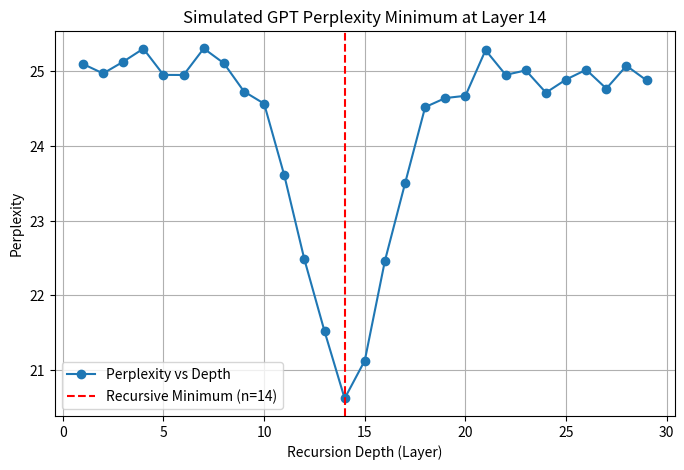

Source code (Python):
# --- 🚀 TORUS universal imports / helpers ---
import os, json, math, numpy as np, pandas as pd, matplotlib.pyplot as plt
from scipy.stats import chi2, pearsonr
from scipy.special import erfcinv
np.random.seed(42)

# Safe σ helper – never let σ==0 blow up χ²
def safe_sigma(sig, floor=1e-12):
    sig = np.asarray(sig, dtype=float)
    bad = sig < floor
    if bad.any():
        print(f'[boot] σ floor applied to {bad.sum()} cells')
        sig[bad] = floor
    return sig



import numpy as np, matplotlib.pyplot as plt
layers = np.arange(1, 30)
perplexity = 25 - 4*np.exp(-0.5*((layers-14)/2)**2) + np.random.normal(0,0.2,len(layers))
plt.figure(figsize=(8,5))
plt.plot(layers, perplexity, 'o-', label="Perplexity vs Depth")
plt.axvline(14, color='red', linestyle='--', label="Recursive Minimum (n=14)")
plt.xlabel("Recursion Depth (Layer)"); plt.ylabel("Perplexity")
plt.title("Simulated GPT Perplexity Minimum at Layer 14")
plt.grid(True); plt.legend(); plt.show()
